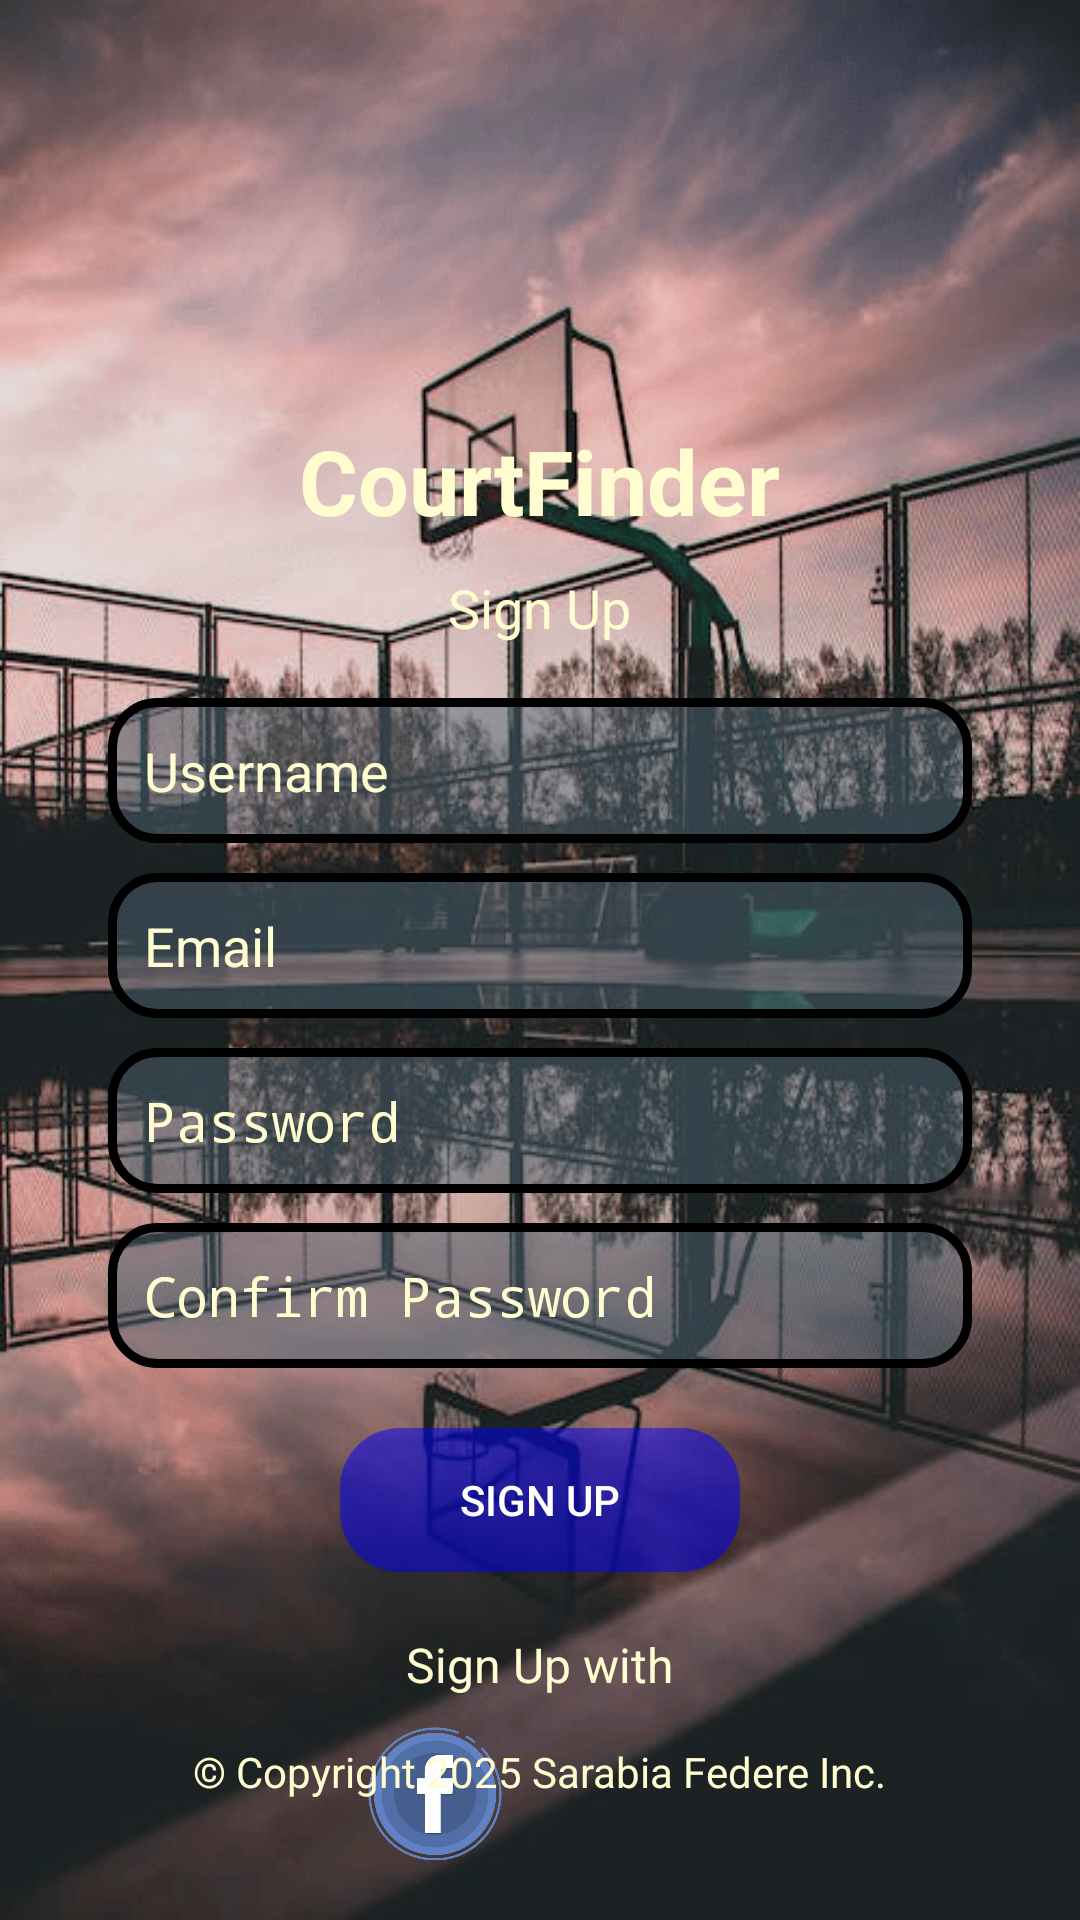

Layout XML and referenced resources for this Android screen:
<!-- AndroidManifest.xml: application theme Theme.CourtFinderLogin -->
<!-- res/layout/courtfindersignuplayout.xml -->
<?xml version="1.0" encoding="utf-8"?>
<RelativeLayout xmlns:android="http://schemas.android.com/apk/res/android"
    xmlns:tools="http://schemas.android.com/tools"
    android:layout_width="match_parent"
    android:layout_height="match_parent"
    android:padding="20dp"
    android:background="@drawable/background">

    <TextView
        android:id="@+id/courtFinderTextView"
        android:layout_width="wrap_content"
        android:layout_height="wrap_content"
        android:layout_centerHorizontal="true"
        android:layout_marginTop="120dp"
        android:text="@string/courtfinder"
        android:textColor="#FFFDD0"
        android:textSize="30sp"
        android:textStyle="bold" />

    <TextView
        android:id="@+id/SignUp"
        android:layout_width="wrap_content"
        android:layout_height="wrap_content"
        android:layout_below="@+id/courtFinderTextView"
        android:layout_centerHorizontal="true"
        android:layout_marginTop="10dp"
        android:text="@string/signup"
        android:textColor="#FFFDD0"
        android:textSize="18sp" />

    <EditText
        android:id="@+id/username"
        android:layout_width="300dp"
        android:layout_height="wrap_content"
        android:layout_below="@id/SignUp"
        android:layout_marginTop="18dp"
        android:layout_marginLeft="16dp"
        android:layout_marginRight="16dp"
        android:autofillHints="Username"
        android:background="@drawable/rounded_edittext"
        android:hint="@string/username_signup"
        android:padding="12dp"
        android:textColorHint="#FFFDD0"
        android:textColor="#FFFDD0"
        android:inputType="textEmailAddress"
        android:layout_centerHorizontal="true" />

    <EditText
        android:id="@+id/email"
        android:layout_width="300dp"
        android:layout_height="wrap_content"
        android:layout_below="@id/username"
        android:layout_marginTop="10dp"
        android:layout_marginLeft="16dp"
        android:layout_marginRight="16dp"
        android:autofillHints="Email"
        android:background="@drawable/rounded_edittext"
        android:hint="@string/email_signup"
        android:padding="12dp"
        android:textColorHint="#FFFDD0"
        android:textColor="#FFFDD0"
        android:inputType="textEmailAddress"
        android:layout_centerHorizontal="true" />

    <EditText
        android:id="@+id/password"
        android:layout_width="300dp"
        android:layout_height="wrap_content"
        android:layout_below="@id/email"
        android:layout_marginTop="10dp"
        android:layout_marginLeft="16dp"
        android:layout_marginRight="16dp"
        android:autofillHints="Password"
        android:background="@drawable/rounded_edittext"
        android:hint="@string/password"
        android:padding="12dp"
        android:textColorHint="#FFFDD0"
        android:textColor="#FFFDD0"
        android:inputType="textPassword"
        android:layout_centerHorizontal="true" />

    <EditText
        android:id="@+id/confirmpassword"
        android:layout_width="300dp"
        android:layout_height="wrap_content"
        android:layout_below="@id/password"
        android:layout_marginTop="10dp"
        android:layout_marginLeft="16dp"
        android:layout_marginRight="16dp"
        android:autofillHints="Confirm Password"
        android:background="@drawable/rounded_edittext"
        android:hint="@string/confirm_password_signup"
        android:padding="12dp"
        android:textColorHint="#FFFDD0"
        android:textColor="#FFFDD0"
        android:inputType="textPassword"
        android:layout_centerHorizontal="true" />

    <Button
        android:id="@+id/signupButton"
        android:layout_width="wrap_content"
        android:layout_height="wrap_content"
        android:layout_below="@id/confirmpassword"
        android:layout_centerHorizontal="true"
        android:layout_marginTop="20dp"
        android:background="@drawable/rounded_button"
        android:paddingHorizontal="40dp"
        android:paddingVertical="10dp"
        android:text="@string/signup"
        android:textColor="@android:color/white" />

    <TextView
        android:id="@+id/signupWithTextView"
        android:layout_width="wrap_content"
        android:layout_height="wrap_content"
        android:layout_below="@id/signupButton"
        android:layout_centerHorizontal="true"
        android:layout_marginTop="20dp"
        android:text="@string/sign_up_with"
        android:textColor="#FFFDD0"
        android:textSize="16sp" />

    <LinearLayout
        android:id="@+id/socialLoginLayout"
        android:layout_width="wrap_content"
        android:layout_height="wrap_content"
        android:layout_below="@id/signupWithTextView"
        android:layout_centerHorizontal="true"
        android:layout_marginTop="10dp"
        android:gravity="center"
        android:orientation="horizontal">

        <ImageView
            android:layout_width="50dp"
            android:layout_height="50dp"
            android:layout_marginEnd="20dp"
            android:contentDescription="@string/todo1"
            android:src="@drawable/facebook_icon" />

        <ImageView
            android:layout_width="50dp"
            android:layout_height="50dp"
            android:contentDescription="@string/todo2"
            android:src="@drawable/google_icon" />
    </LinearLayout>

    <TextView
        android:layout_width="wrap_content"
        android:layout_height="wrap_content"
        android:layout_alignParentBottom="true"
        android:layout_centerHorizontal="true"
        android:layout_marginBottom="20dp"
        android:paddingStart="30dp"
        android:paddingEnd="30dp"
        android:text="@string/copyright_2025_sarabia_federe_inc"
        android:textColor="#FFFDD0" />

</RelativeLayout>
<!-- resources referenced by this layout -->
<resources>
  <!-- drawable background (drawable) -->
  <?xml version="1.0" encoding="utf-8"?>
  <layer-list xmlns:android="http://schemas.android.com/apk/res/android">
      
      <item android:drawable="@color/transparent1"/>
  
      
      <item>
          <bitmap
              android:src="@drawable/basketballcourt"
              android:gravity="fill" />
      </item>
  </layer-list>
  <!-- drawable facebook_icon: png bitmap (drawable, 28414 bytes) -->
  <!-- drawable rounded_button (drawable) -->
  <?xml version="1.0" encoding="utf-8"?>
  <shape xmlns:android="http://schemas.android.com/apk/res/android"
      android:shape="rectangle">
  
      <corners android:radius="20dp"/>
      <solid android:color="#800000FF"/>
      <padding android:left="16dp" android:right="16dp"/>
  </shape>
  <!-- drawable rounded_edittext (drawable) -->
  <?xml version="1.0" encoding="utf-8"?>
  <shape xmlns:android="http://schemas.android.com/apk/res/android"
      android:shape="rectangle">
  
      <corners android:radius="15dp"/>
      <solid android:color="#804d6370"/>
      <stroke android:width="3dp" android:color="@color/black"/>
      <padding android:left="10dp" android:right="10dp"/>
  </shape>
  <string name="confirm_password_signup">Confirm Password</string>
  <string name="copyright_2025_sarabia_federe_inc">© Copyright 2025 Sarabia Federe Inc.</string>
  <string name="courtfinder">CourtFinder</string>
  <string name="email_signup">Email</string>
  <string name="password">Password</string>
  <string name="sign_up_with">Sign Up with</string>
  <string name="signup">Sign Up</string>
  <string name="todo1">TODO</string>
  <string name="todo2">TODO</string>
  
      /** For Sign Up **/
  <string name="username_signup">Username</string>
  <style name="Theme.CourtFinderLogin" parent="android:Theme.Material.Light.NoActionBar" />
  <color name="transparent1">#804d6370</color>
  <!-- drawable basketballcourt: png bitmap (drawable, 189638 bytes) -->
  <color name="black">#FF000000</color>
</resources>
